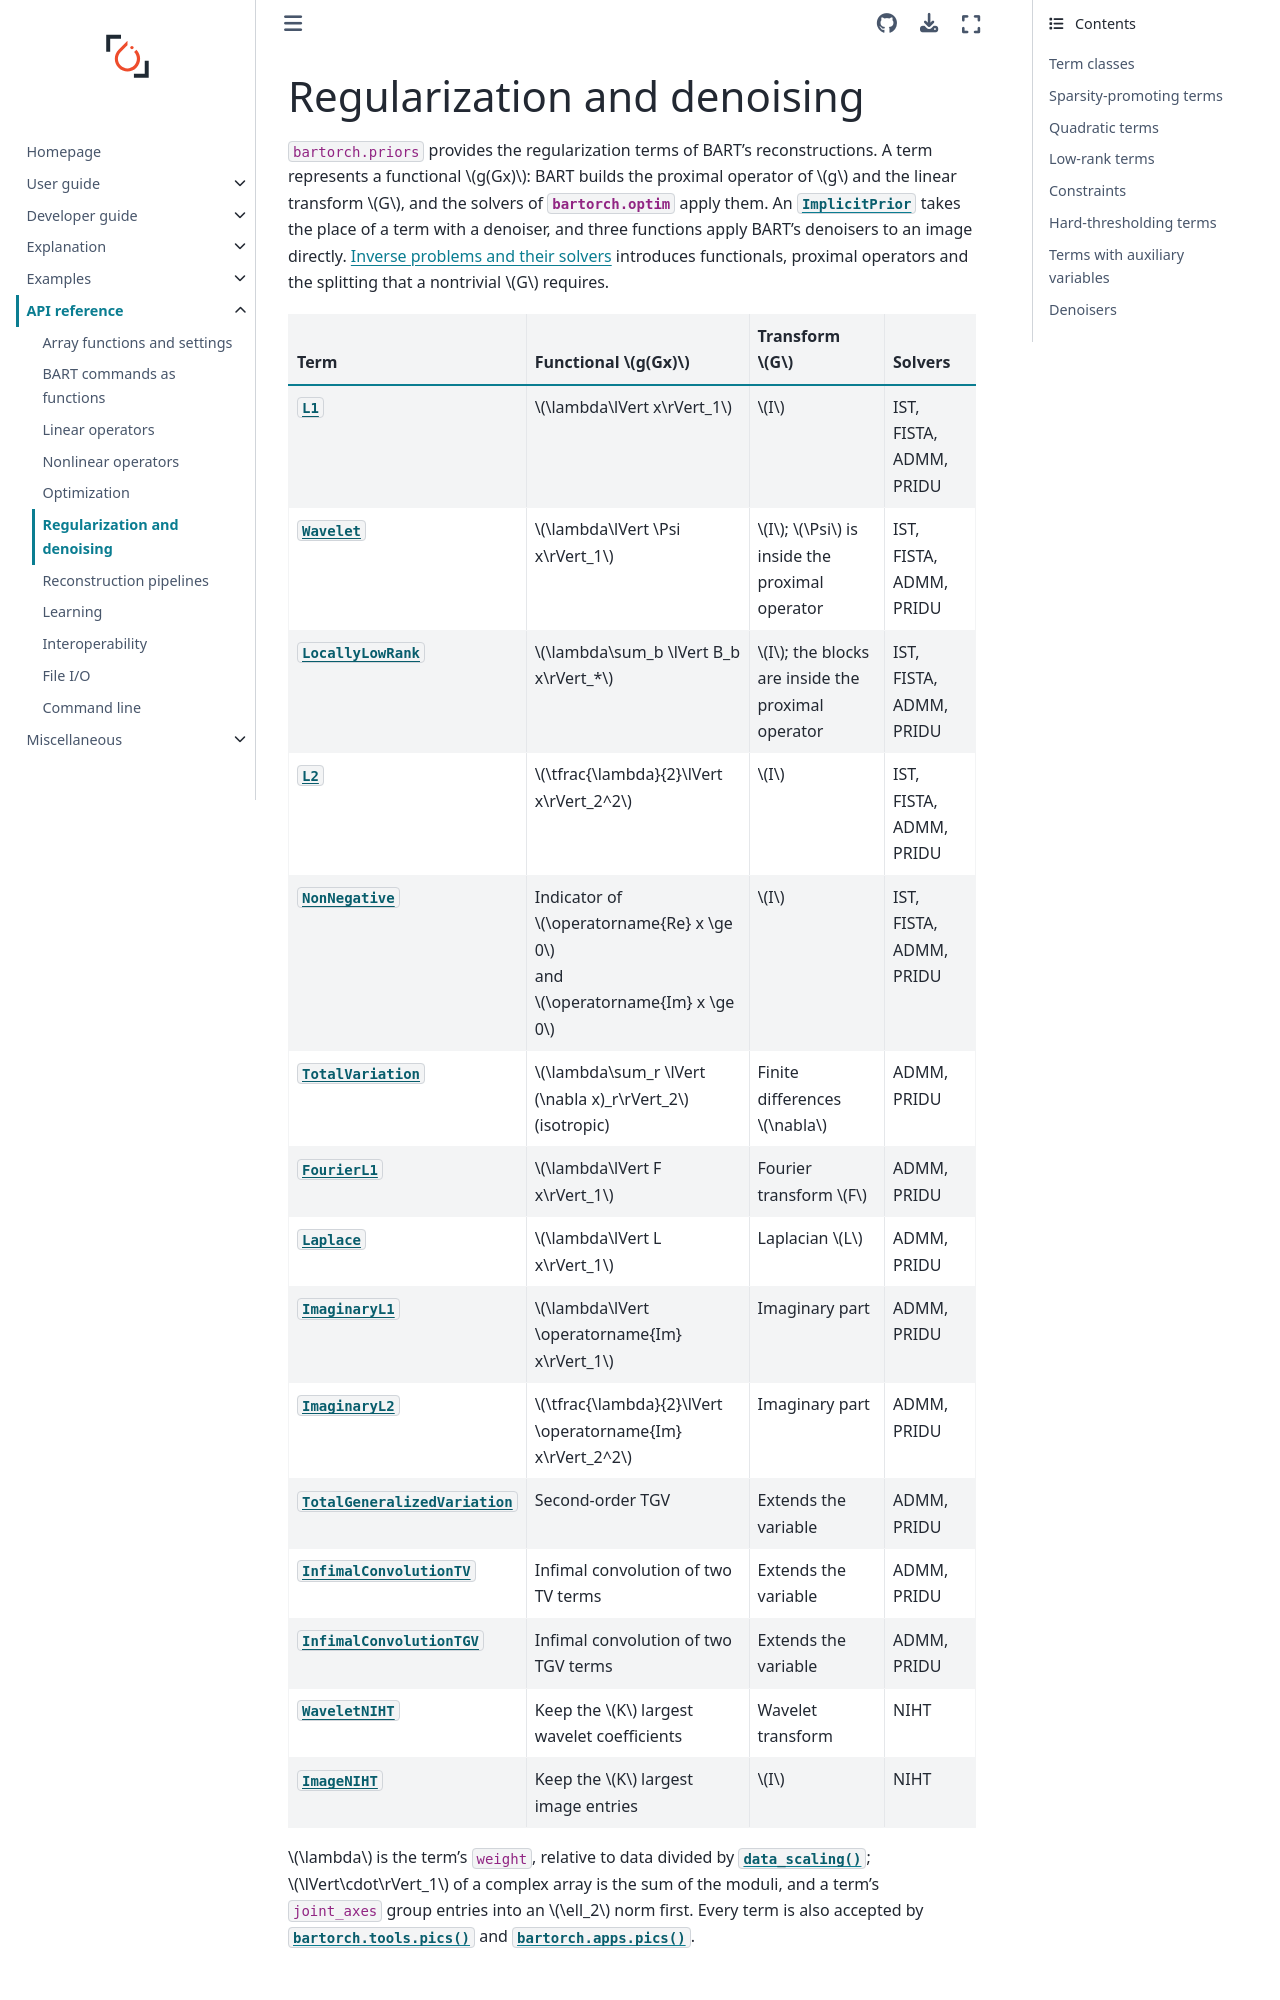

repository: mcencini/bartorch · page: latest/api/priors.html · generator: sphinx

# Regularization and denoising

`bartorch.priors` provides the regularization terms of BART's reconstructions.
A term represents a functional $g(Gx)$: BART builds the proximal operator of
$g$ and the linear transform $G$, and the solvers of {mod}`bartorch.optim`
apply them.  An {obj}`~bartorch.priors.ImplicitPrior` takes the place of a term
with a denoiser, and three functions apply BART's denoisers to an image
directly.  {doc}`../explanation/inverse-problems` introduces functionals,
proximal operators and the splitting that a nontrivial $G$ requires.

```{eval-rst}
.. currentmodule:: bartorch.priors
```
